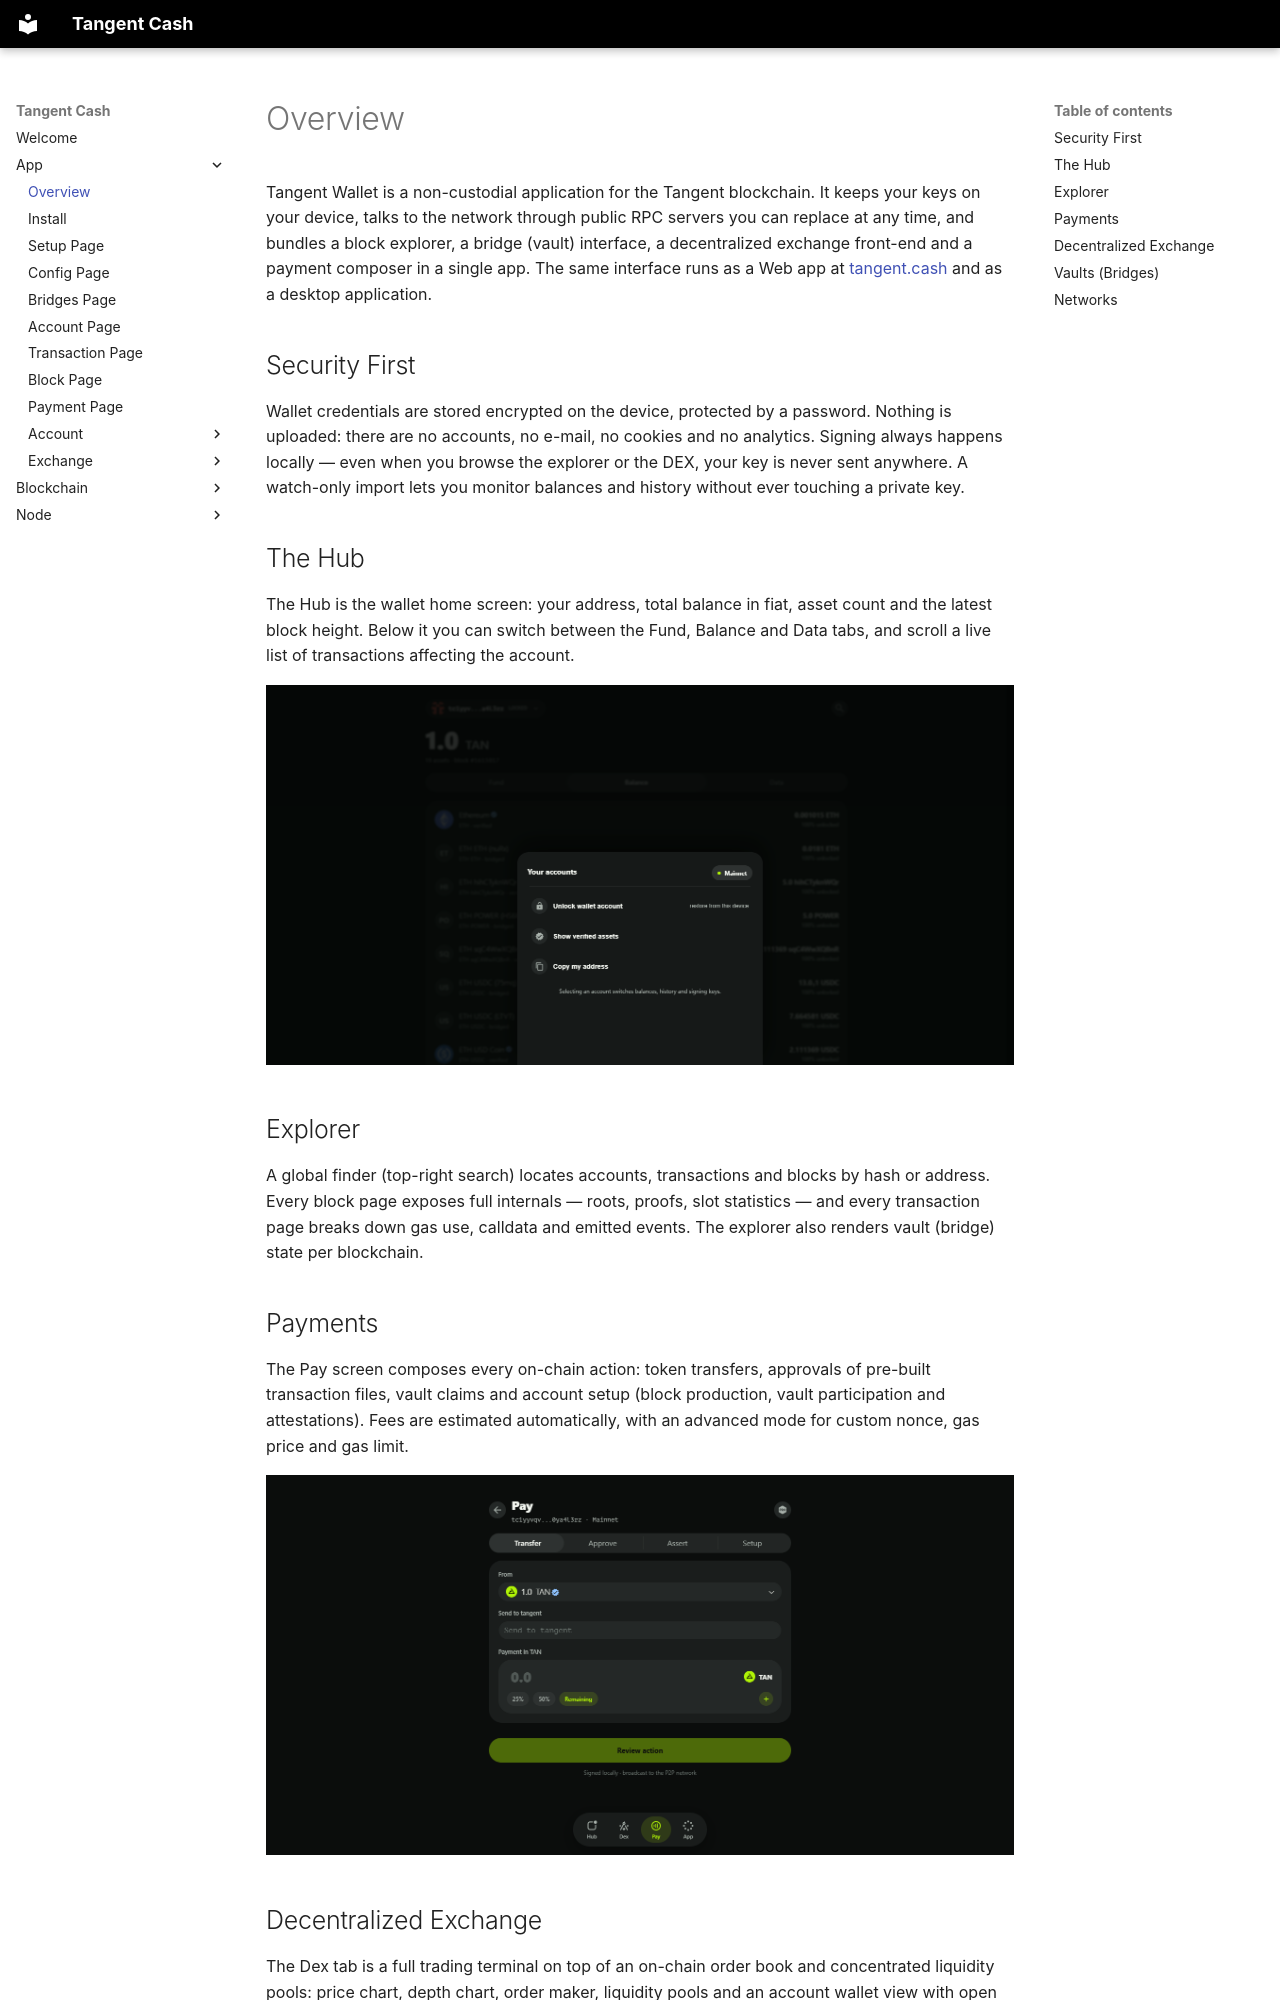

repository: tangentcash/wallet · page: app/01-overview/index.html · generator: mkdocs

# Overview

Tangent Wallet is a non-custodial application for the Tangent blockchain. It keeps your keys on your device, talks to the network through public RPC servers you can replace at any time, and bundles a block explorer, a bridge (vault) interface, a decentralized exchange front-end and a payment composer in a single app. The same interface runs as a Web app at [tangent.cash](https://tangent.cash) and as a desktop application.

## Security First

Wallet credentials are stored encrypted on the device, protected by a password. Nothing is uploaded: there are no accounts, no e-mail, no cookies and no analytics. Signing always happens locally — even when you browse the explorer or the DEX, your key is never sent anywhere. A watch-only import lets you monitor balances and history without ever touching a private key.

## The Hub

The Hub is the wallet home screen: your address, total balance in fiat, asset count and the latest block height. Below it you can switch between the Fund, Balance and Data tabs, and scroll a live list of transactions affecting the account.

![Account page](./../assets/01-overview/1.png)

## Explorer

A global finder (top-right search) locates accounts, transactions and blocks by hash or address. Every block page exposes full internals — roots, proofs, slot statistics — and every transaction page breaks down gas use, calldata and emitted events. The explorer also renders vault (bridge) state per blockchain.
